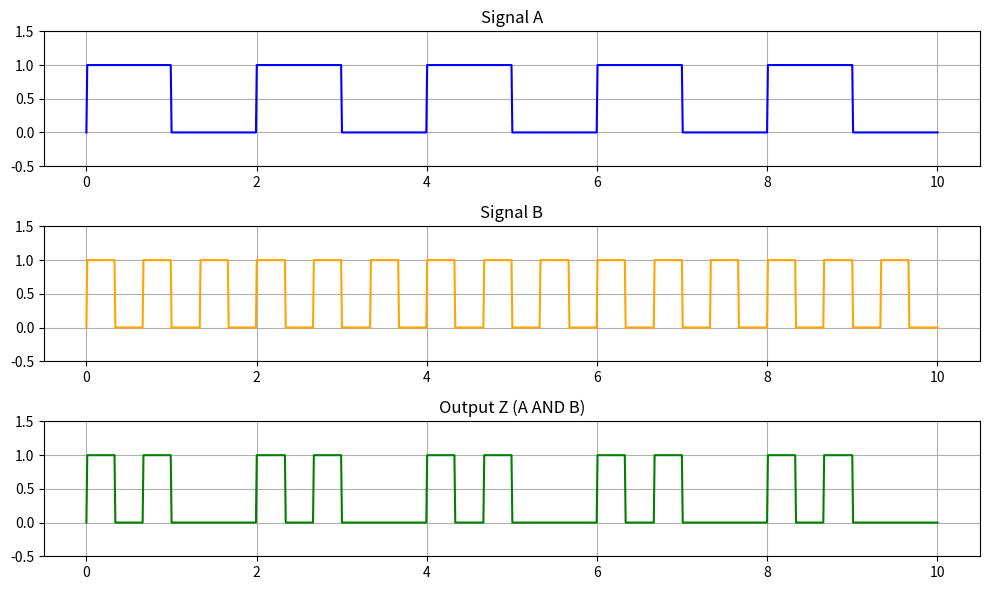

This figure's Python source:
import matplotlib.pyplot as plt
import numpy as np

# Time period for the signals
time = np.linspace(0, 10, 1000)

# Defining the input signals A and B as square waves for illustration
A = np.where((np.sin(2 * np.pi * 0.5 * time) > 0), 1, 0)  # Signal A (low frequency)
B = np.where((np.sin(2 * np.pi * 1.5 * time) > 0), 1, 0)  # Signal B (higher frequency)

# AND gate output (Z)
Z = A & B  # Logical AND operation

# Plotting the signals
plt.figure(figsize=(10, 6))

# Plot A
plt.subplot(3, 1, 1)
plt.plot(time, A, label='A', color='blue')
plt.ylim(-0.5, 1.5)
plt.title('Signal A')
plt.grid(True)

# Plot B
plt.subplot(3, 1, 2)
plt.plot(time, B, label='B', color='orange')
plt.ylim(-0.5, 1.5)
plt.title('Signal B')
plt.grid(True)

# Plot Z (output of AND gate)
plt.subplot(3, 1, 3)
plt.plot(time, Z, label='Z (A AND B)', color='green')
plt.ylim(-0.5, 1.5)
plt.title('Output Z (A AND B)')
plt.grid(True)

plt.tight_layout()
plt.show()